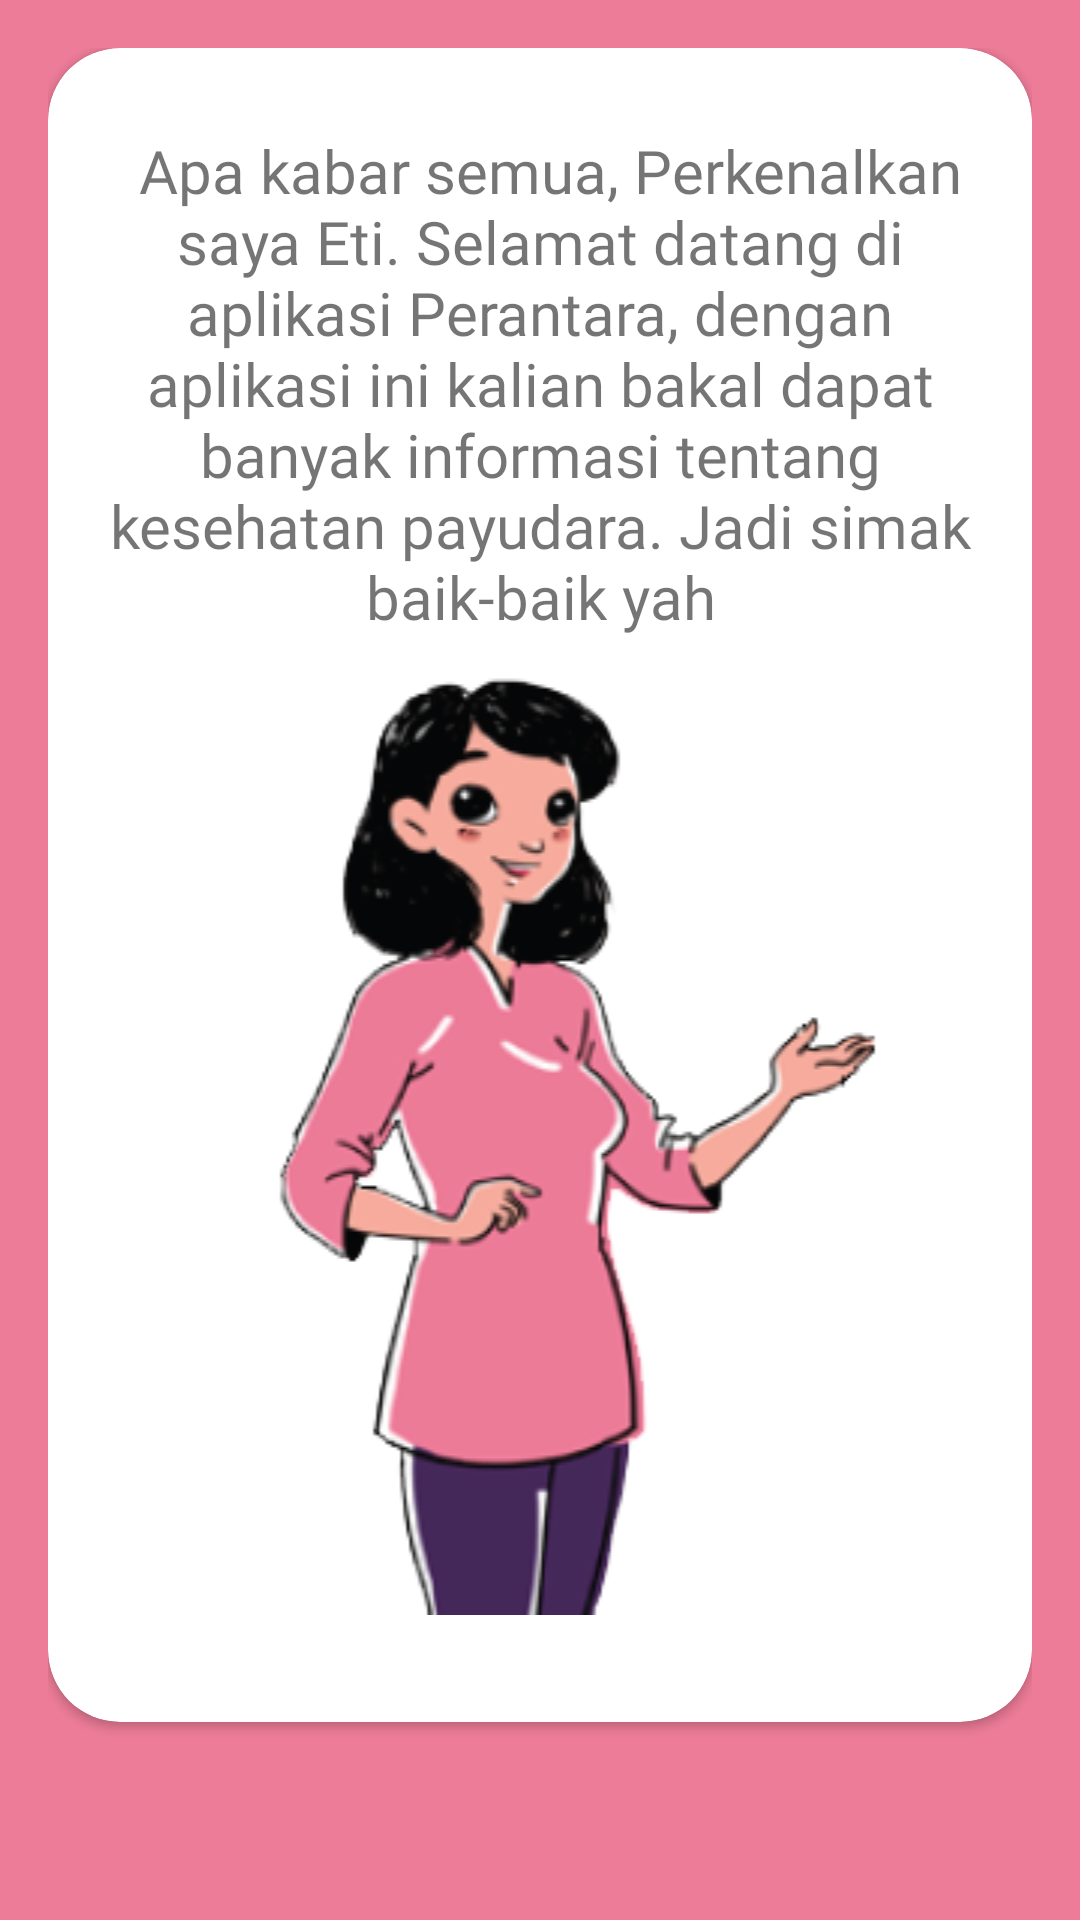

This screen was rendered from an Android layout file. Write that file and the resources it references.
<!-- AndroidManifest.xml: application theme AppTheme -->
<!-- res/layout/fragment_chapter_one1.xml -->
<?xml version="1.0" encoding="utf-8"?>
<FrameLayout xmlns:android="http://schemas.android.com/apk/res/android"
    xmlns:app="http://schemas.android.com/apk/res-auto"
    xmlns:tools="http://schemas.android.com/tools"
    android:layout_width="match_parent"
    android:layout_height="match_parent"
    android:background="@color/colorPrimary"
    android:padding="16dp"
    tools:context=".chapter1.ChapterOne1Fragment">

    <androidx.cardview.widget.CardView
        android:layout_width="match_parent"
        android:layout_height="match_parent"
        android:layout_marginBottom="50dp"
        app:cardBackgroundColor="@android:color/white"
        app:cardCornerRadius="24dp">

        <LinearLayout
            android:gravity="center"
            android:orientation="vertical"
            android:layout_width="match_parent"
            android:layout_height="match_parent"
            android:padding="16dp">

            <TextView
                android:id="@+id/cardtext"
                android:layout_width="match_parent"
                android:layout_height="wrap_content"
                android:fontFamily="@font/minou"
                android:text="@string/pengenalan_eti"
                android:textAlignment="center"
                android:textSize="20sp" />

            <ImageView
                android:padding="8dp"
                android:layout_width="match_parent"
                android:layout_height="wrap_content"
                android:contentDescription="@string/desc_eti"
                android:src="@drawable/perkenalan_eti" />

        </LinearLayout>

    </androidx.cardview.widget.CardView>

</FrameLayout>
<!-- resources referenced by this layout -->
<resources>
  <color name="colorPrimary">#ED7C98</color>
  <!-- drawable perkenalan_eti: png bitmap (drawable, 40957 bytes) -->
  <string name="desc_eti">Eti</string>
  <string name="pengenalan_eti">\tApa kabar semua, Perkenalkan saya Eti. Selamat datang di aplikasi Perantara, dengan aplikasi ini kalian bakal dapat banyak informasi tentang kesehatan payudara. Jadi simak baik-baik yah</string>
  <style name="AppTheme" parent="Theme.AppCompat.Light.DarkActionBar">
          
          <item name="colorPrimary">@color/colorPrimary</item>
          <item name="colorPrimaryDark">@color/colorPrimaryDark</item>
          <item name="colorAccent">@color/colorAccent</item>
          <item name="colorControlNormal">@color/colorPrimary</item>
      </style>
  <color name="colorPrimaryDark">#ED7C98</color>
  <color name="colorAccent">#FF4081</color>
</resources>
